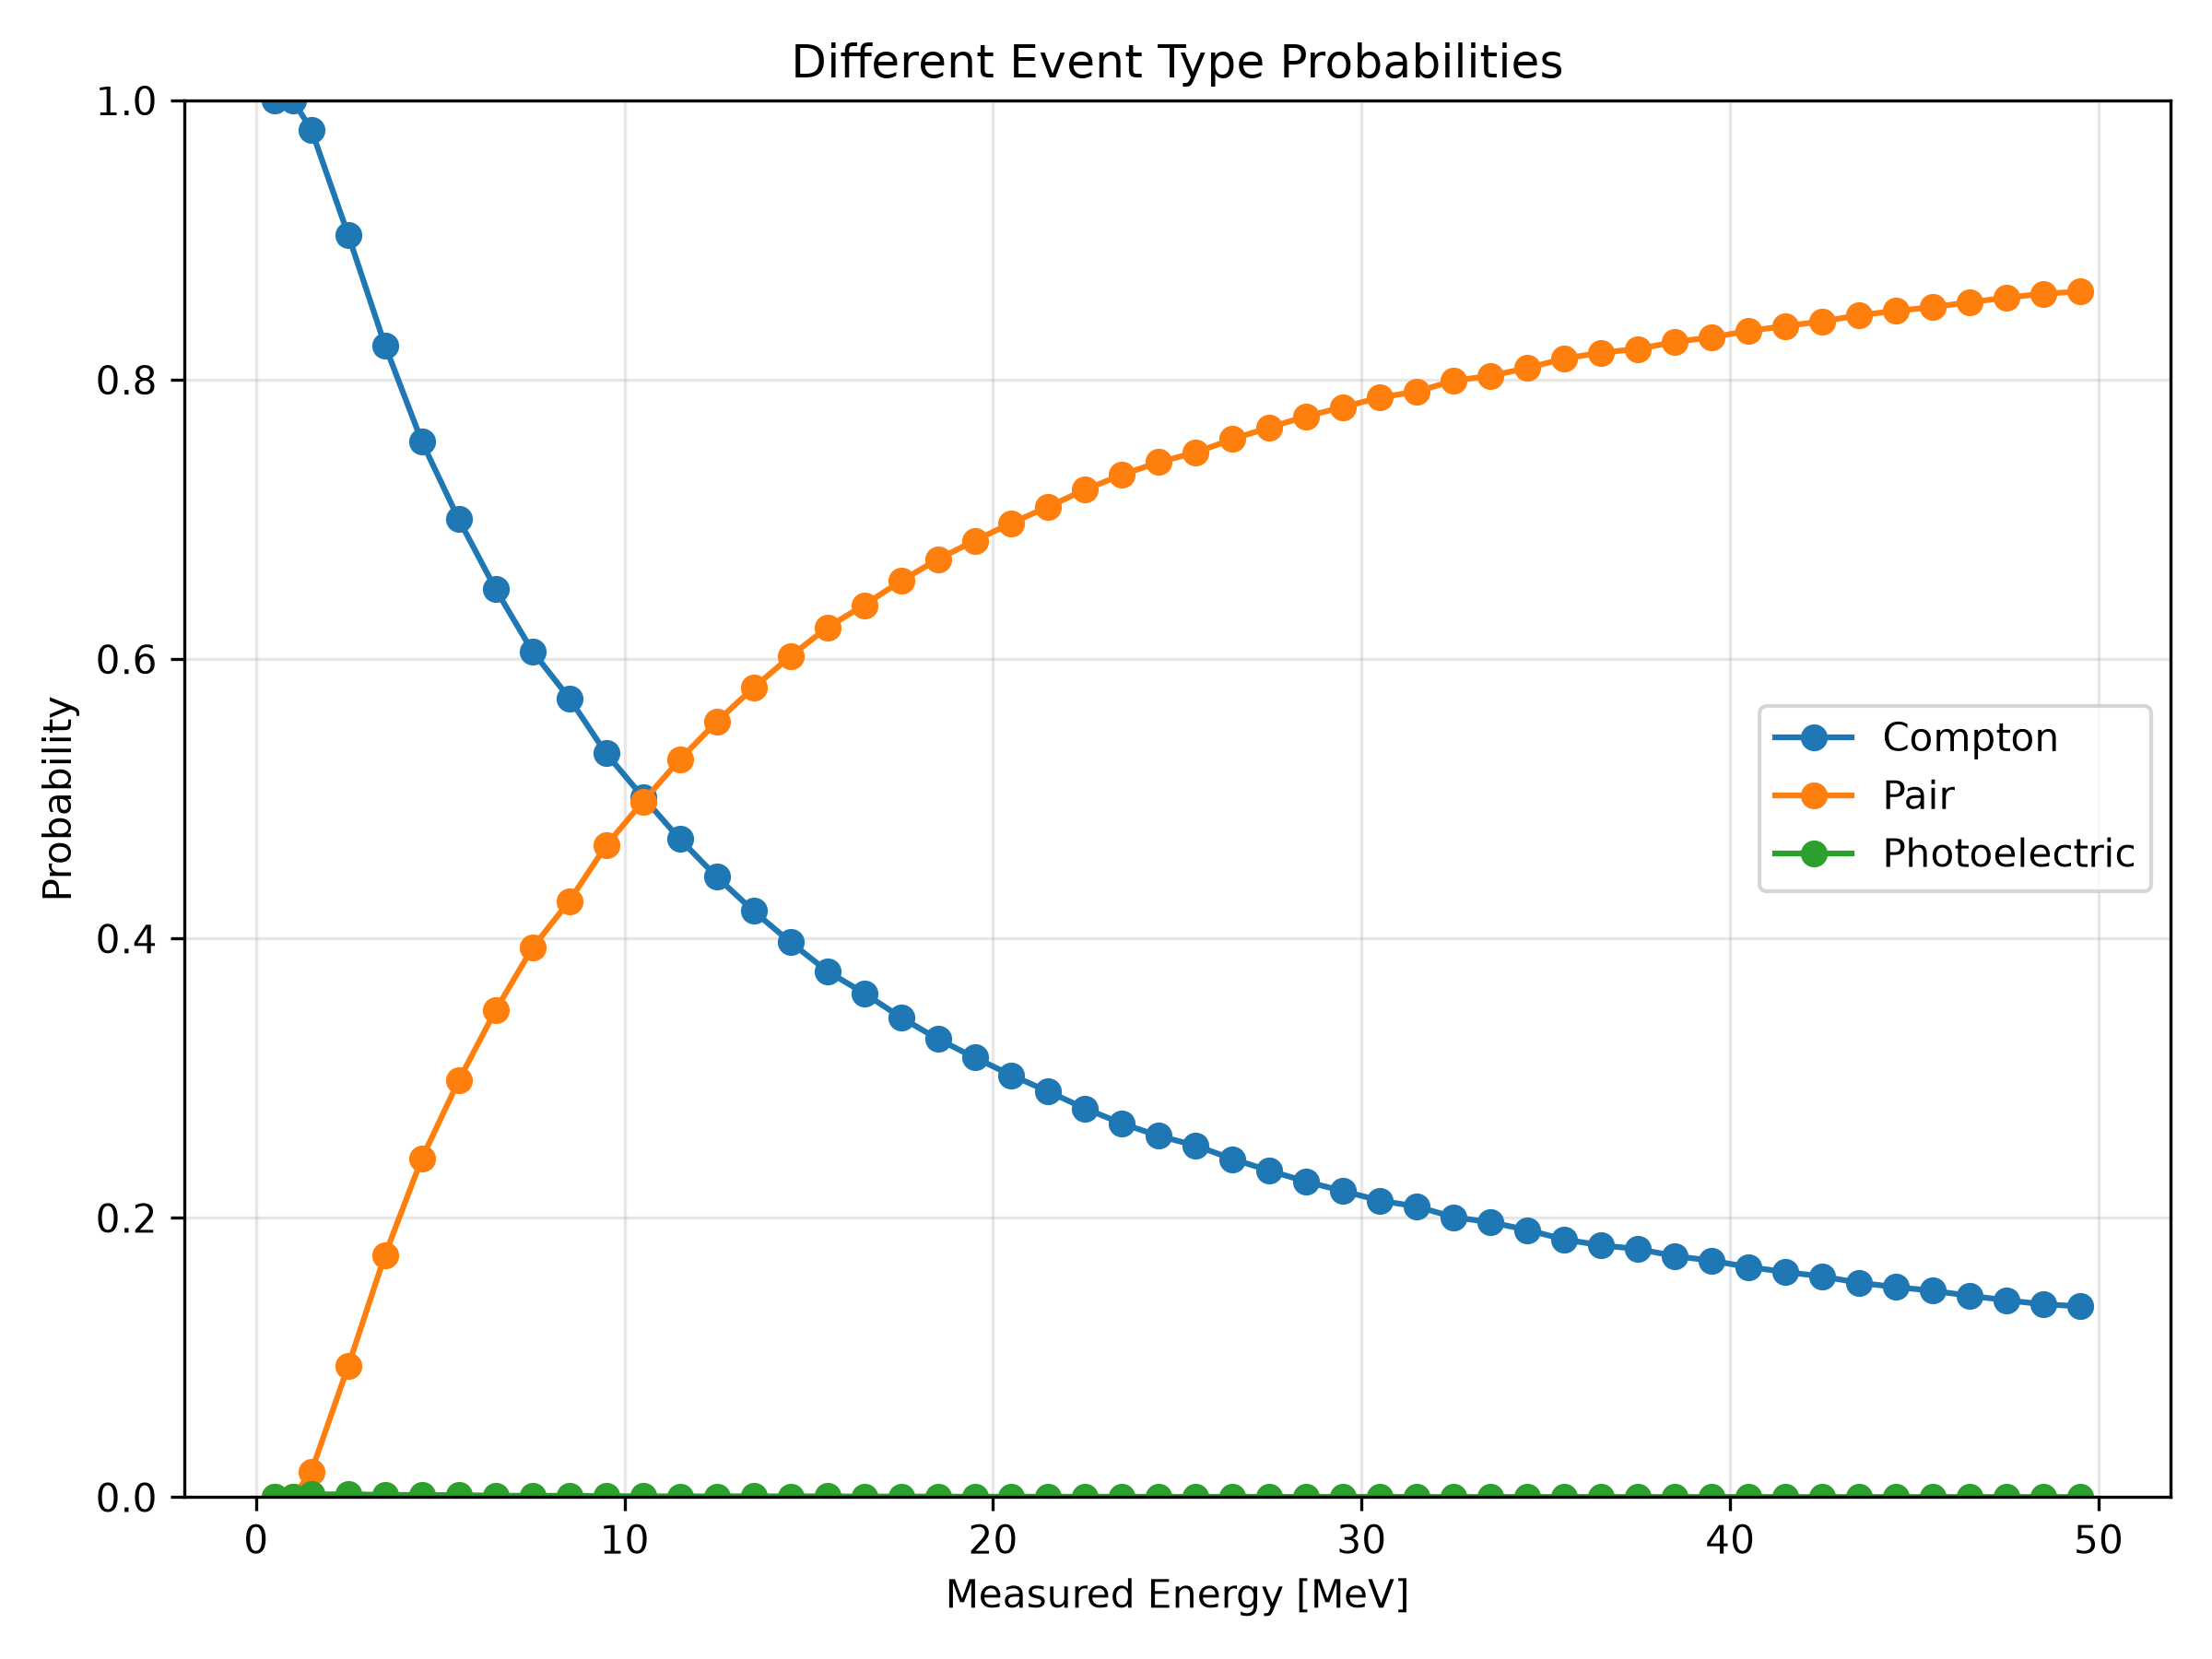

Values plotted in this chart, from the file beside it:
energy_bin, compton_probability, pair_probability, photoelectric_probability, compton_count, pair_count, photoelectric_count, signal_count
0.5, 1, 0, 0, 0, 0, 0, 0
1, 1, 0, 0, 0, 0, 0, 0
1.5, 0.9791, 0.01829, 0.001999, 222871, 4164, 455, 227623
2.5, 0.9038, 0.09377, 0.002153, 305981, 31746, 729, 338536
3.5, 0.8247, 0.1735, 0.001659, 154552, 32512, 311, 187414
4.5, 0.7558, 0.2425, 0.001629, 76538, 24559, 165, 101274
5.5, 0.7001, 0.2983, 0.001471, 75216, 32049, 158, 107432
6.5, 0.6502, 0.3486, 0.001153, 73323, 39315, 130, 112772
7.5, 0.6057, 0.3933, 0.0009683, 71312, 46306, 114, 117737
8.5, 0.5721, 0.4268, 0.001069, 69548, 51889, 130, 121572
9.5, 0.5325, 0.4666, 0.0008372, 66148, 57964, 104, 124222
10.5, 0.5012, 0.4981, 0.0006549, 63520, 63129, 83, 126737
11.5, 0.4712, 0.5282, 0.0006138, 60651, 67981, 79, 128714
12.5, 0.4441, 0.5552, 0.0005892, 58045, 72564, 77, 130690
13.5, 0.4197, 0.5796, 0.0007205, 55337, 76414, 95, 131847
14.5, 0.3974, 0.602, 0.0005712, 52870, 80099, 76, 133046
15.5, 0.3766, 0.6227, 0.0006574, 50412, 83350, 88, 133853
16.5, 0.3609, 0.6387, 0.0004371, 48710, 86209, 59, 134982
17.5, 0.3435, 0.6559, 0.0005162, 46581, 88944, 70, 135597
18.5, 0.3281, 0.6715, 0.000429, 89480, 183112, 117, 272710
19.5, 0.3148, 0.6849, 0.0003544, 86157, 187467, 97, 273722
20.5, 0.3021, 0.6974, 0.0004074, 83059, 191735, 112, 274909
21.5, 0.2904, 0.7092, 0.0003699, 80071, 195561, 102, 275736
22.5, 0.2783, 0.7214, 0.0003471, 76972, 199523, 96, 276592
23.5, 0.2675, 0.7321, 0.0003861, 74128, 202870, 107, 277107
24.5, 0.2587, 0.741, 0.0002767, 71983, 206205, 77, 278266
25.5, 0.2517, 0.748, 0.0002938, 70257, 208769, 82, 279110
26.5, 0.2421, 0.7576, 0.0003189, 67579, 211456, 89, 279125
27.5, 0.2338, 0.7659, 0.0002715, 65434, 214370, 76, 279881
28.5, 0.2259, 0.7739, 0.0002174, 63405, 217181, 61, 280649
29.5, 0.2192, 0.7805, 0.0003155, 61832, 220169, 89, 282090
30.5, 0.2124, 0.7874, 0.0002726, 59985, 222419, 77, 282481
31.5, 0.2081, 0.7916, 0.0002404, 58871, 223909, 68, 282848
32.5, 0.2005, 0.7993, 0.0001801, 56768, 226336, 51, 283155
33.5, 0.1969, 0.8029, 0.0002185, 55870, 227810, 62, 283743
34.5, 0.1913, 0.8084, 0.0002183, 54338, 229601, 62, 284003
35.5, 0.1846, 0.8152, 0.0002105, 52614, 232401, 60, 285075
36.5, 0.1803, 0.8194, 0.0002318, 51352, 233318, 66, 284737
37.5, 0.1777, 0.8221, 0.0001923, 50810, 235073, 55, 285938
38.5, 0.1727, 0.8271, 0.0002102, 49293, 236110, 60, 285464
39.5, 0.1693, 0.8305, 0.0001814, 48547, 238079, 52, 286680
40.5, 0.1648, 0.835, 0.0002374, 47208, 239170, 68, 286446
41.5, 0.1613, 0.8385, 0.0001638, 46296, 240679, 47, 287022
42.5, 0.1581, 0.8418, 0.000122, 45350, 241521, 35, 286908
43.5, 0.1535, 0.8463, 0.0001984, 44118, 243156, 57, 287332
44.5, 0.1505, 0.8494, 0.0001354, 43330, 244578, 39, 287947
45.5, 0.1478, 0.852, 0.0001734, 42617, 245655, 50, 288323
46.5, 0.1442, 0.8556, 0.0001768, 41602, 246761, 51, 288414
47.5, 0.1411, 0.8588, 0.0001764, 40781, 248280, 51, 289112
48.5, 0.1381, 0.8617, 0.0001522, 39938, 249170, 44, 289153
49.5, 0.1367, 0.8631, 0.000152, 39578, 249821, 44, 289443
